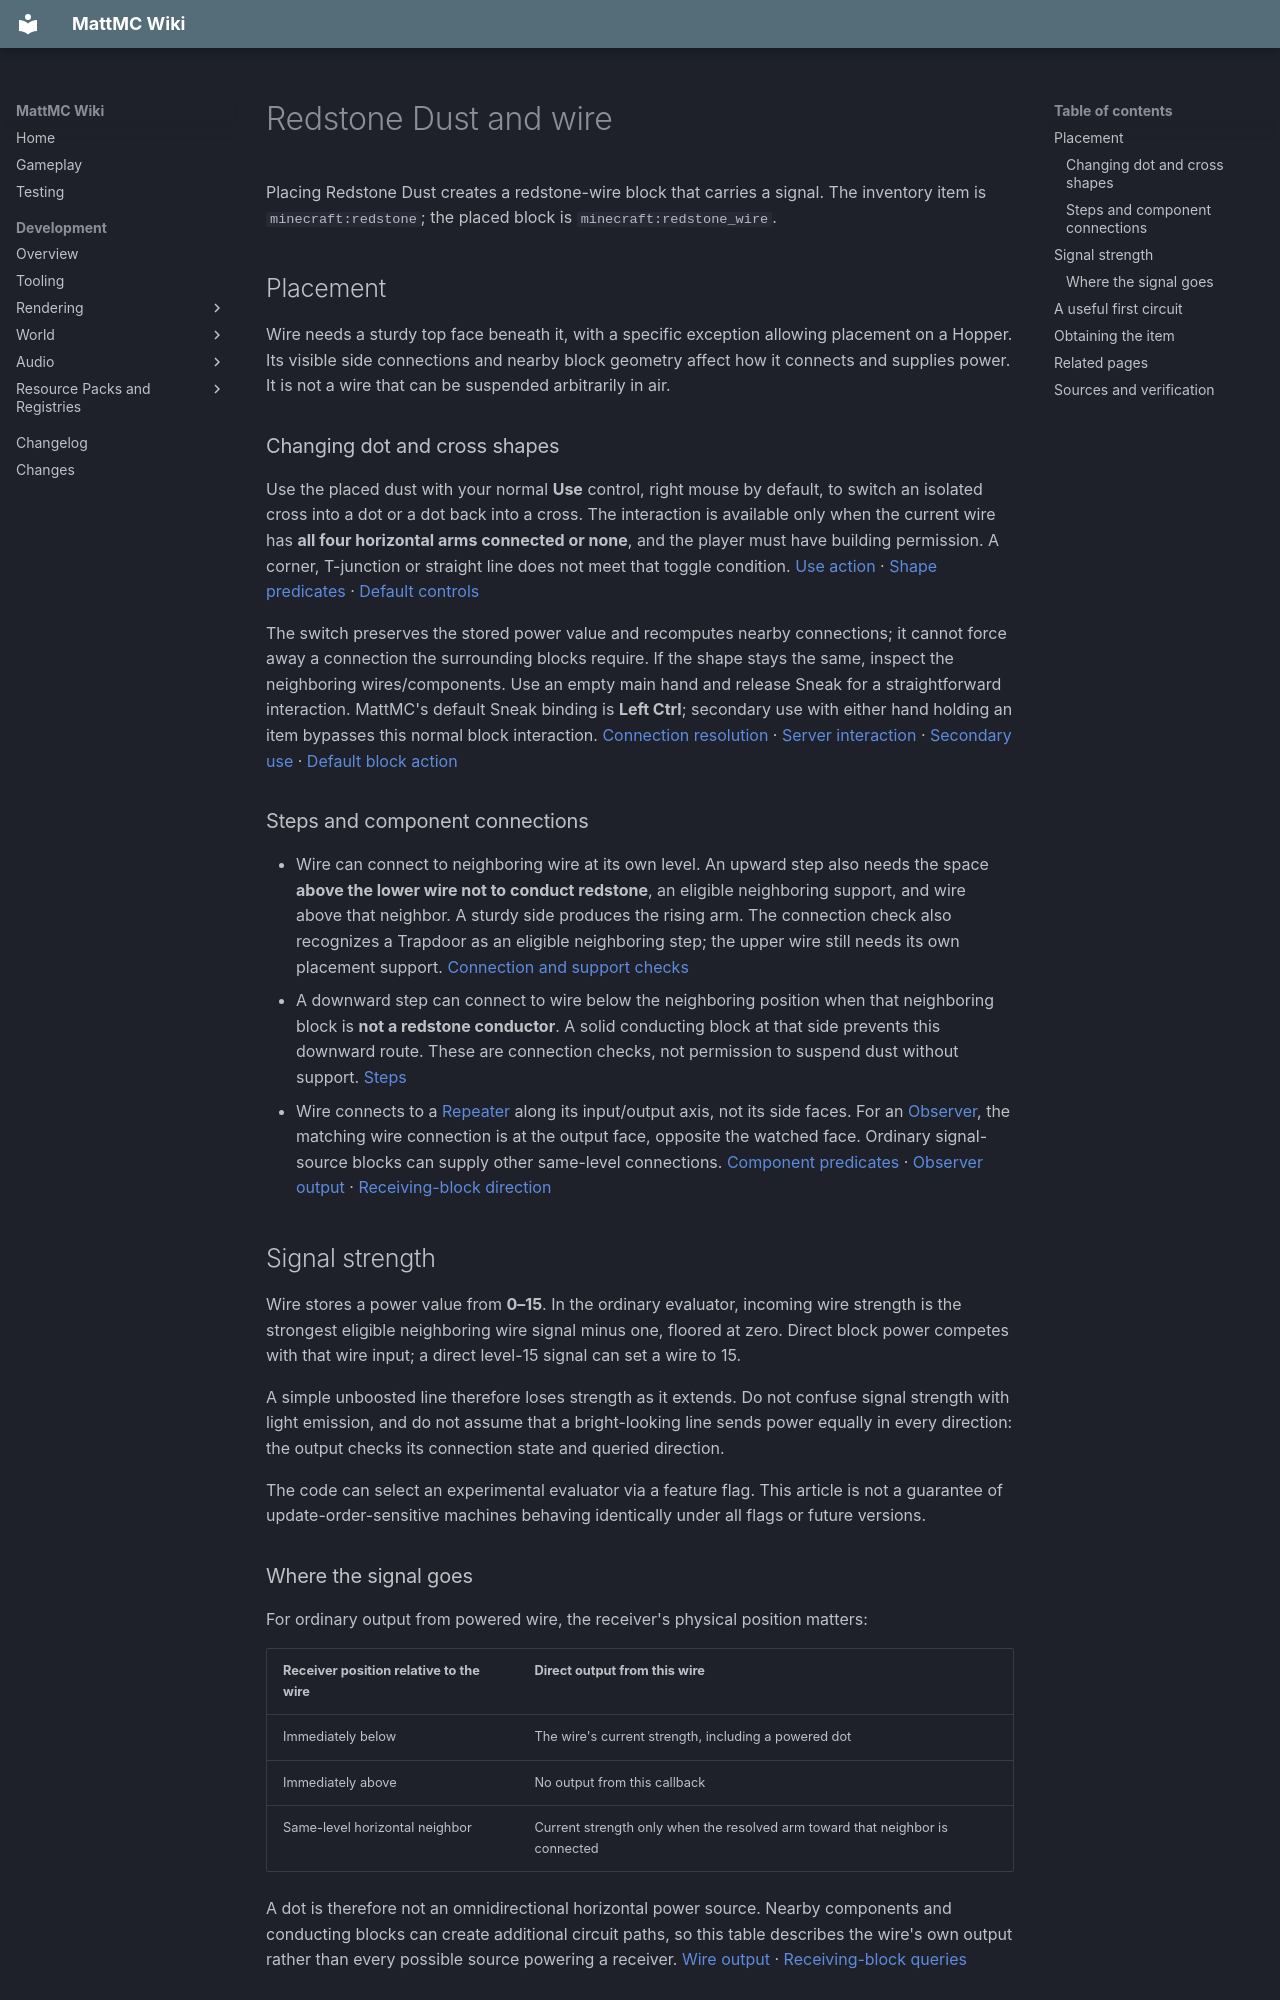

repository: HungLo2020/MattMC · page: gameplay/blocks/RedstoneDust/index.html · generator: mkdocs

# Redstone Dust and wire

Placing Redstone Dust creates a redstone-wire block that carries a signal. The inventory item is `minecraft:redstone`; the placed block is `minecraft:redstone_wire`.

## Placement

Wire needs a sturdy top face beneath it, with a specific exception allowing placement on a Hopper. Its visible side connections and nearby block geometry affect how it connects and supplies power. It is not a wire that can be suspended arbitrarily in air.

### Changing dot and cross shapes

Use the placed dust with your normal **Use** control, right mouse by default, to switch an isolated cross into a dot or a dot back into a cross. The interaction is available only when the current wire has **all four horizontal arms connected or none**, and the player must have building permission. A corner, T-junction or straight line does not meet that toggle condition. [Use action][shape-use] · [Shape predicates][shape-predicates] · [Default controls][controls]

The switch preserves the stored power value and recomputes nearby connections; it cannot force away a connection the surrounding blocks require. If the shape stays the same, inspect the neighboring wires/components. Use an empty main hand and release Sneak for a straightforward interaction. MattMC's default Sneak binding is **Left Ctrl**; secondary use with either hand holding an item bypasses this normal block interaction. [Connection resolution][connections] · [Server interaction][use-dispatch] · [Secondary use][secondary-use] · [Default block action][default-use]

### Steps and component connections

- Wire can connect to neighboring wire at its own level. An upward step also needs the space **above the lower wire not to conduct redstone**, an eligible neighboring support, and wire above that neighbor. A sturdy side produces the rising arm. The connection check also recognizes a Trapdoor as an eligible neighboring step; the upper wire still needs its own placement support. [Connection and support checks][steps]
- A downward step can connect to wire below the neighboring position when that neighboring block is **not a redstone conductor**. A solid conducting block at that side prevents this downward route. These are connection checks, not permission to suspend dust without support. [Steps][steps]
- Wire connects to a [Repeater](RedstoneRepeater.md) along its input/output axis, not its side faces. For an [Observer](Observer.md#watching-face-and-output), the matching wire connection is at the output face, opposite the watched face. Ordinary signal-source blocks can supply other same-level connections. [Component predicates][components] · [Observer output][observer-output] · [Receiving-block direction][signal-queries]

## Signal strength

Wire stores a power value from **0–15**. In the ordinary evaluator, incoming wire strength is the strongest eligible neighboring wire signal minus one, floored at zero. Direct block power competes with that wire input; a direct level-15 signal can set a wire to 15.

A simple unboosted line therefore loses strength as it extends. Do not confuse signal strength with light emission, and do not assume that a bright-looking line sends power equally in every direction: the output checks its connection state and queried direction.

The code can select an experimental evaluator via a feature flag. This article is not a guarantee of update-order-sensitive machines behaving identically under all flags or future versions.

### Where the signal goes

For ordinary output from powered wire, the receiver's physical position matters:

| Receiver position relative to the wire | Direct output from this wire |
| --- | --- |
| Immediately below | The wire's current strength, including a powered dot |
| Immediately above | No output from this callback |
| Same-level horizontal neighbor | Current strength only when the resolved arm toward that neighbor is connected |

A dot is therefore not an omnidirectional horizontal power source. Nearby components and conducting blocks can create additional circuit paths, so this table describes the wire's own output rather than every possible source powering a receiver. [Wire output][wire-output] · [Receiving-block queries][signal-queries]

## A useful first circuit

Use a [Lever](Lever.md) for a steady source or a [Button](Buttons.md) for a timed pulse. Connect a short, visibly joined dust path to a [Redstone Lamp](../items/RedstoneLamp.md). The lamp's code turns on when neighbor power appears and schedules a four-game-tick off check when power disappears.

If it does not respond, check the source's powered state, wire support, visible connections, signal distance, and the receiving block's input direction. Start with a short simple circuit before adding branches, vertical steps, or timing-sensitive parts.

## Obtaining the item

See [Redstone Dust](../items/RedstoneDust.md) for ore drops and block packing. A loot drop and a successfully placed circuit are separate steps.

Placed wire breaks instantly and its ordinary block loot returns **one Redstone Dust**, with no correct-tool requirement. This is separate from the pickaxe/tier rules for mining Redstone Ore. Explosions apply the loot survival condition; do not count on recovering every destroyed wire. [Wire registration][wire-registration] · [Placed-wire loot][wire-loot]

## Related pages

- [Repeater](RedstoneRepeater.md): restore a still-positive signal to strength 15 before a dust line fades out

- [Redstone basics](../redstone/Redstone.md)
- [Lever](Lever.md)
- [Buttons](Buttons.md)
- [Blocks](Blocks.md)
